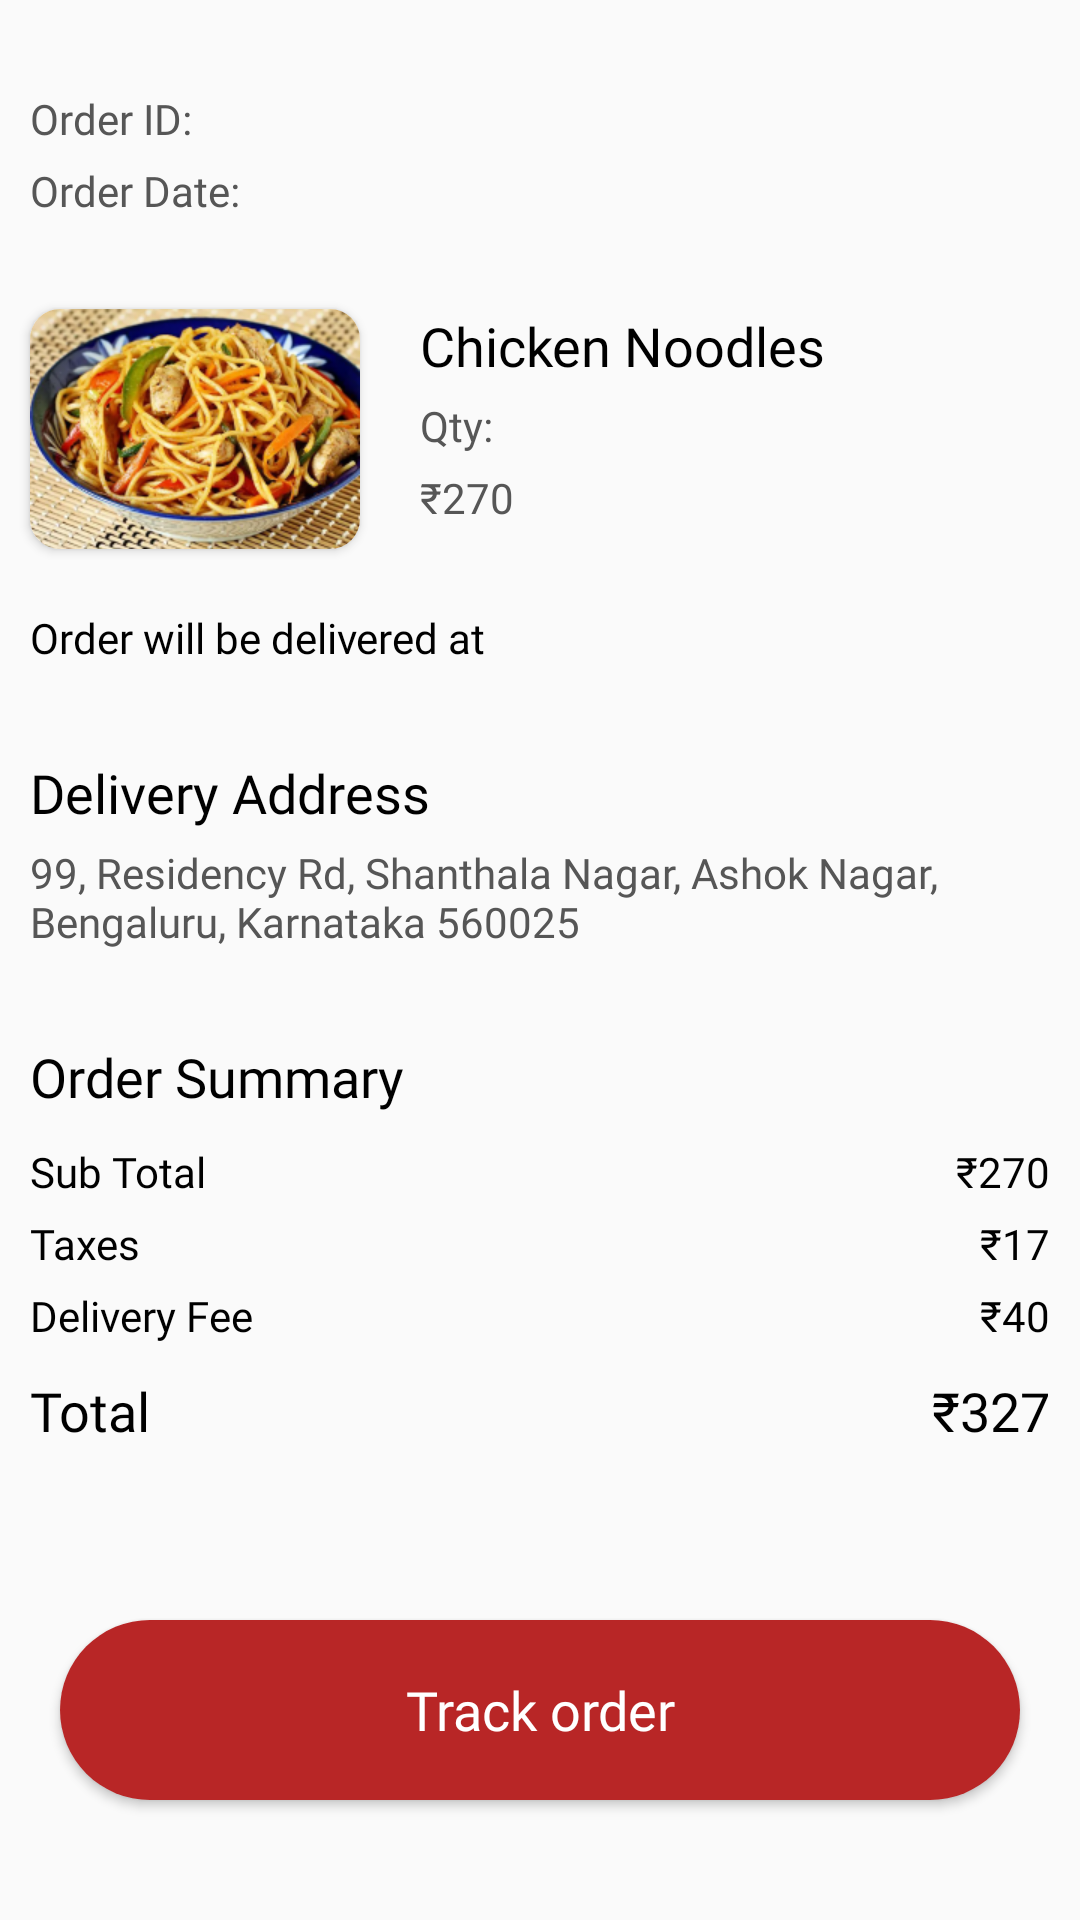

Write the Android layout XML for this screen, with the resource values it uses.
<!-- AndroidManifest.xml: application theme Theme.CrocosTestTask -->
<!-- res/layout/activity_order_details.xml -->
<?xml version="1.0" encoding="utf-8"?>
<androidx.constraintlayout.widget.ConstraintLayout xmlns:android="http://schemas.android.com/apk/res/android"
    xmlns:app="http://schemas.android.com/apk/res-auto"
    xmlns:tools="http://schemas.android.com/tools"
    android:layout_width="match_parent"
    android:layout_height="match_parent"
    tools:context=".presentation.details.OrderDetailsActivity">

    <TextView
        style="@style/SecondaryText"
        android:layout_marginTop="30dp"
        android:layout_marginStart="10dp"
        android:id="@+id/tv_order_id"
        android:layout_width="wrap_content"
        android:layout_height="wrap_content"
        app:layout_constraintTop_toTopOf="parent"
        app:layout_constraintStart_toStartOf="parent"
        android:text="@string/card_order_id" />

    <TextView
        style="@style/SecondaryText"
        android:layout_marginTop="5dp"
        android:id="@+id/tv_order_date"
        android:layout_width="wrap_content"
        android:layout_height="wrap_content"
        android:text="@string/order_date"
        app:layout_constraintStart_toStartOf="@+id/tv_order_id"
        app:layout_constraintTop_toBottomOf="@+id/tv_order_id" />

    <androidx.cardview.widget.CardView
        android:layout_marginTop="30dp"
        android:id="@+id/cv_order_preview"
        android:layout_width="wrap_content"
        android:layout_height="wrap_content"
        app:cardCornerRadius="10dp"
        app:layout_constraintTop_toBottomOf="@id/tv_order_date"
        app:layout_constraintStart_toStartOf="@id/tv_order_date">

        <ImageView
            android:id="@+id/iv_order_preview"
            android:layout_width="110dp"
            android:layout_height="80dp"
            android:scaleType="centerCrop"
            android:src="@drawable/img_noodles"/>

    </androidx.cardview.widget.CardView>


    <TextView
        style="@style/PrimaryText"
        android:layout_marginStart="20dp"
        android:id="@+id/tv_order_title"
        android:layout_width="wrap_content"
        android:layout_height="wrap_content"
        android:text="Chicken Noodles"
        app:layout_constraintStart_toEndOf="@+id/cv_order_preview"
        app:layout_constraintTop_toTopOf="@+id/cv_order_preview" />

    <TextView
        style="@style/SecondaryText"
        android:layout_marginTop="5dp"
        android:id="@+id/tv_order_count"
        android:layout_width="wrap_content"
        android:layout_height="wrap_content"
        android:text="@string/details_order_count"
        app:layout_constraintStart_toStartOf="@+id/tv_order_title"
        app:layout_constraintTop_toBottomOf="@+id/tv_order_title" />

    <TextView
        style="@style/SecondaryText"
        android:layout_marginTop="5dp"
        android:id="@+id/tv_order_sub_total"
        android:layout_width="wrap_content"
        android:layout_height="wrap_content"
        android:text="₹270"
        app:layout_constraintStart_toStartOf="@+id/tv_order_count"
        app:layout_constraintTop_toBottomOf="@+id/tv_order_count" />

    <TextView
        style="@style/MediumText"
        android:layout_marginTop="20dp"
        android:id="@+id/tv_delivered_at"
        android:layout_width="wrap_content"
        android:layout_height="wrap_content"
        android:text="@string/details_order_delivery_time"
        app:layout_constraintStart_toStartOf="@+id/cv_order_preview"
        app:layout_constraintTop_toBottomOf="@+id/cv_order_preview" />

    <TextView
        android:layout_marginTop="30dp"
        style="@style/PrimaryText"
        android:id="@+id/tv_title_delivery_address"
        android:layout_width="wrap_content"
        android:layout_height="wrap_content"
        android:text="@string/delivery_address"
        app:layout_constraintStart_toStartOf="@+id/tv_delivered_at"
        app:layout_constraintTop_toBottomOf="@+id/tv_delivered_at" />

    <TextView
        style="@style/SecondaryText"
        android:layout_marginTop="5dp"
        android:id="@+id/tv_delivery_address"
        android:layout_width="wrap_content"
        android:layout_height="wrap_content"
        android:text="99, Residency Rd, Shanthala Nagar, Ashok Nagar, Bengaluru, Karnataka 560025"
        app:layout_constraintStart_toStartOf="@+id/tv_title_delivery_address"
        app:layout_constraintTop_toBottomOf="@id/tv_title_delivery_address" />

    <TextView
        style="@style/PrimaryText"
        android:layout_marginTop="30dp"
        android:id="@+id/tv_title_order_summary"
        android:layout_width="wrap_content"
        android:layout_height="wrap_content"
        android:text="@string/order_summary"
        app:layout_constraintStart_toStartOf="@+id/tv_delivery_address"
        app:layout_constraintTop_toBottomOf="@id/tv_delivery_address" />

    <TextView
        style="@style/MediumText"
        android:layout_marginTop="10dp"
        android:id="@+id/title_sub_total"
        android:layout_width="wrap_content"
        android:layout_height="wrap_content"
        android:text="@string/sub_total"
        app:layout_constraintStart_toStartOf="@+id/tv_title_order_summary"
        app:layout_constraintTop_toBottomOf="@+id/tv_title_order_summary" />

    <TextView
        style="@style/MediumText"
        android:layout_marginTop="5dp"
        android:id="@+id/tv_title_taxes"
        android:layout_width="wrap_content"
        android:layout_height="wrap_content"
        android:text="@string/taxes"
        app:layout_constraintTop_toBottomOf="@id/title_sub_total"
        app:layout_constraintStart_toStartOf="@id/title_sub_total"/>

    <TextView
        style="@style/MediumText"
        android:layout_marginTop="5dp"
        android:id="@+id/tv_title_delivery_fee"
        android:layout_width="wrap_content"
        android:layout_height="wrap_content"
        android:text="@string/delivery_fee"
        app:layout_constraintStart_toStartOf="@+id/tv_title_taxes"
        app:layout_constraintTop_toBottomOf="@id/tv_title_taxes" />

    <TextView
        style="@style/PrimaryText"
        android:id="@+id/tv_title_total"
        android:layout_width="wrap_content"
        android:layout_height="wrap_content"
        android:layout_marginTop="10dp"
        android:text="@string/total"
        app:layout_constraintStart_toStartOf="@id/tv_title_delivery_fee"
        app:layout_constraintTop_toBottomOf="@+id/tv_title_delivery_fee" />

    <TextView
        style="@style/MediumText"
        android:id="@+id/tv_sub_total"
        android:layout_width="wrap_content"
        android:layout_height="wrap_content"
        android:layout_marginEnd="10dp"
        android:text="₹270"
        app:layout_constraintEnd_toEndOf="parent"
        app:layout_constraintTop_toTopOf="@+id/title_sub_total" />

    <TextView
        android:id="@+id/tv_taxes"
        style="@style/MediumText"
        android:layout_width="wrap_content"
        android:layout_height="wrap_content"
        android:text="₹17"
        app:layout_constraintEnd_toEndOf="@id/tv_sub_total"
        app:layout_constraintTop_toTopOf="@id/tv_title_taxes" />

    <TextView
        style="@style/MediumText"
        android:id="@+id/tv_delivery_fee"
        android:layout_width="wrap_content"
        android:layout_height="wrap_content"
        android:text="₹40"
        app:layout_constraintTop_toTopOf="@id/tv_title_delivery_fee"
        app:layout_constraintEnd_toEndOf="@id/tv_taxes"/>

    <TextView
        style="@style/PrimaryText"
        android:id="@+id/tv_total"
        android:layout_width="wrap_content"
        android:layout_height="wrap_content"
        android:text="₹327"
        app:layout_constraintTop_toTopOf="@id/tv_title_total"
        app:layout_constraintEnd_toEndOf="@id/tv_delivery_fee"/>


    <Button
        android:layout_marginStart="20dp"
        android:layout_marginEnd="20dp"
        android:layout_marginBottom="40dp"
        android:id="@+id/btn_track_order"
        android:layout_width="match_parent"
        android:layout_height="60dp"
        app:layout_constraintBottom_toBottomOf="parent"
        app:layout_constraintEnd_toEndOf="parent"
        android:text="@string/track_order"
        android:textAllCaps="false"
        android:textColor="@color/white"
        android:textSize="18sp"
        android:fontFamily="@font/montserrat_medium"
        android:background="@drawable/rounded_track_button"
        app:layout_constraintStart_toStartOf="parent" />


</androidx.constraintlayout.widget.ConstraintLayout>
<!-- resources referenced by this layout -->
<resources>
  <color name="white">#FFFFFFFF</color>
  <!-- drawable img_noodles: png bitmap (drawable, 146971 bytes) -->
  <!-- drawable rounded_track_button (drawable) -->
  <?xml version="1.0" encoding="utf-8"?>
  <shape xmlns:android="http://schemas.android.com/apk/res/android">
  
      <solid android:color="@color/dark_red"/>
      <corners android:radius="50dp"/>
  
  </shape>
  <string name="card_order_id">Order ID:</string>
  <string name="delivery_address">Delivery Address</string>
  <string name="delivery_fee">Delivery Fee</string>
  <string name="details_order_count">Qty:</string>
  <string name="details_order_delivery_time">Order will be delivered at</string>
  <string name="order_date">Order Date:</string>
  <string name="order_summary">Order Summary</string>
  <string name="sub_total">Sub Total</string>
  <string name="taxes">Taxes</string>
  <string name="total">Total</string>
  <string name="track_order">Track order</string>
  <style name="MediumText">
          <item name="android:textSize">14sp</item>
          <item name="android:textColor">@color/black</item>
          <item name="fontFamily">@font/montserrat</item>
      </style>
  <style name="PrimaryText">
          <item name="android:textSize">18sp</item>
          <item name="android:textColor">@color/black</item>
          <item name="fontFamily">@font/montserrat_medium</item>
      </style>
  <style name="SecondaryText">
          <item name="android:textSize">14sp</item>
          <item name="android:textColor">@color/gray</item>
          <item name="fontFamily">@font/montserrat</item>
      </style>
  <style name="Theme.CrocosTestTask" parent="Base.Theme.CrocosTestTask" />
  <color name="dark_red">#B82626</color>
  <color name="black">#FF000000</color>
  <color name="gray">#565656</color>
  <style name="Base.Theme.CrocosTestTask" parent="Theme.AppCompat.Light">
          
          
          <item name="colorPrimary">@color/white</item>
          <item name="android:windowLightStatusBar">true</item>
          <item name="android:statusBarColor">@color/white</item>
      </style>
</resources>
